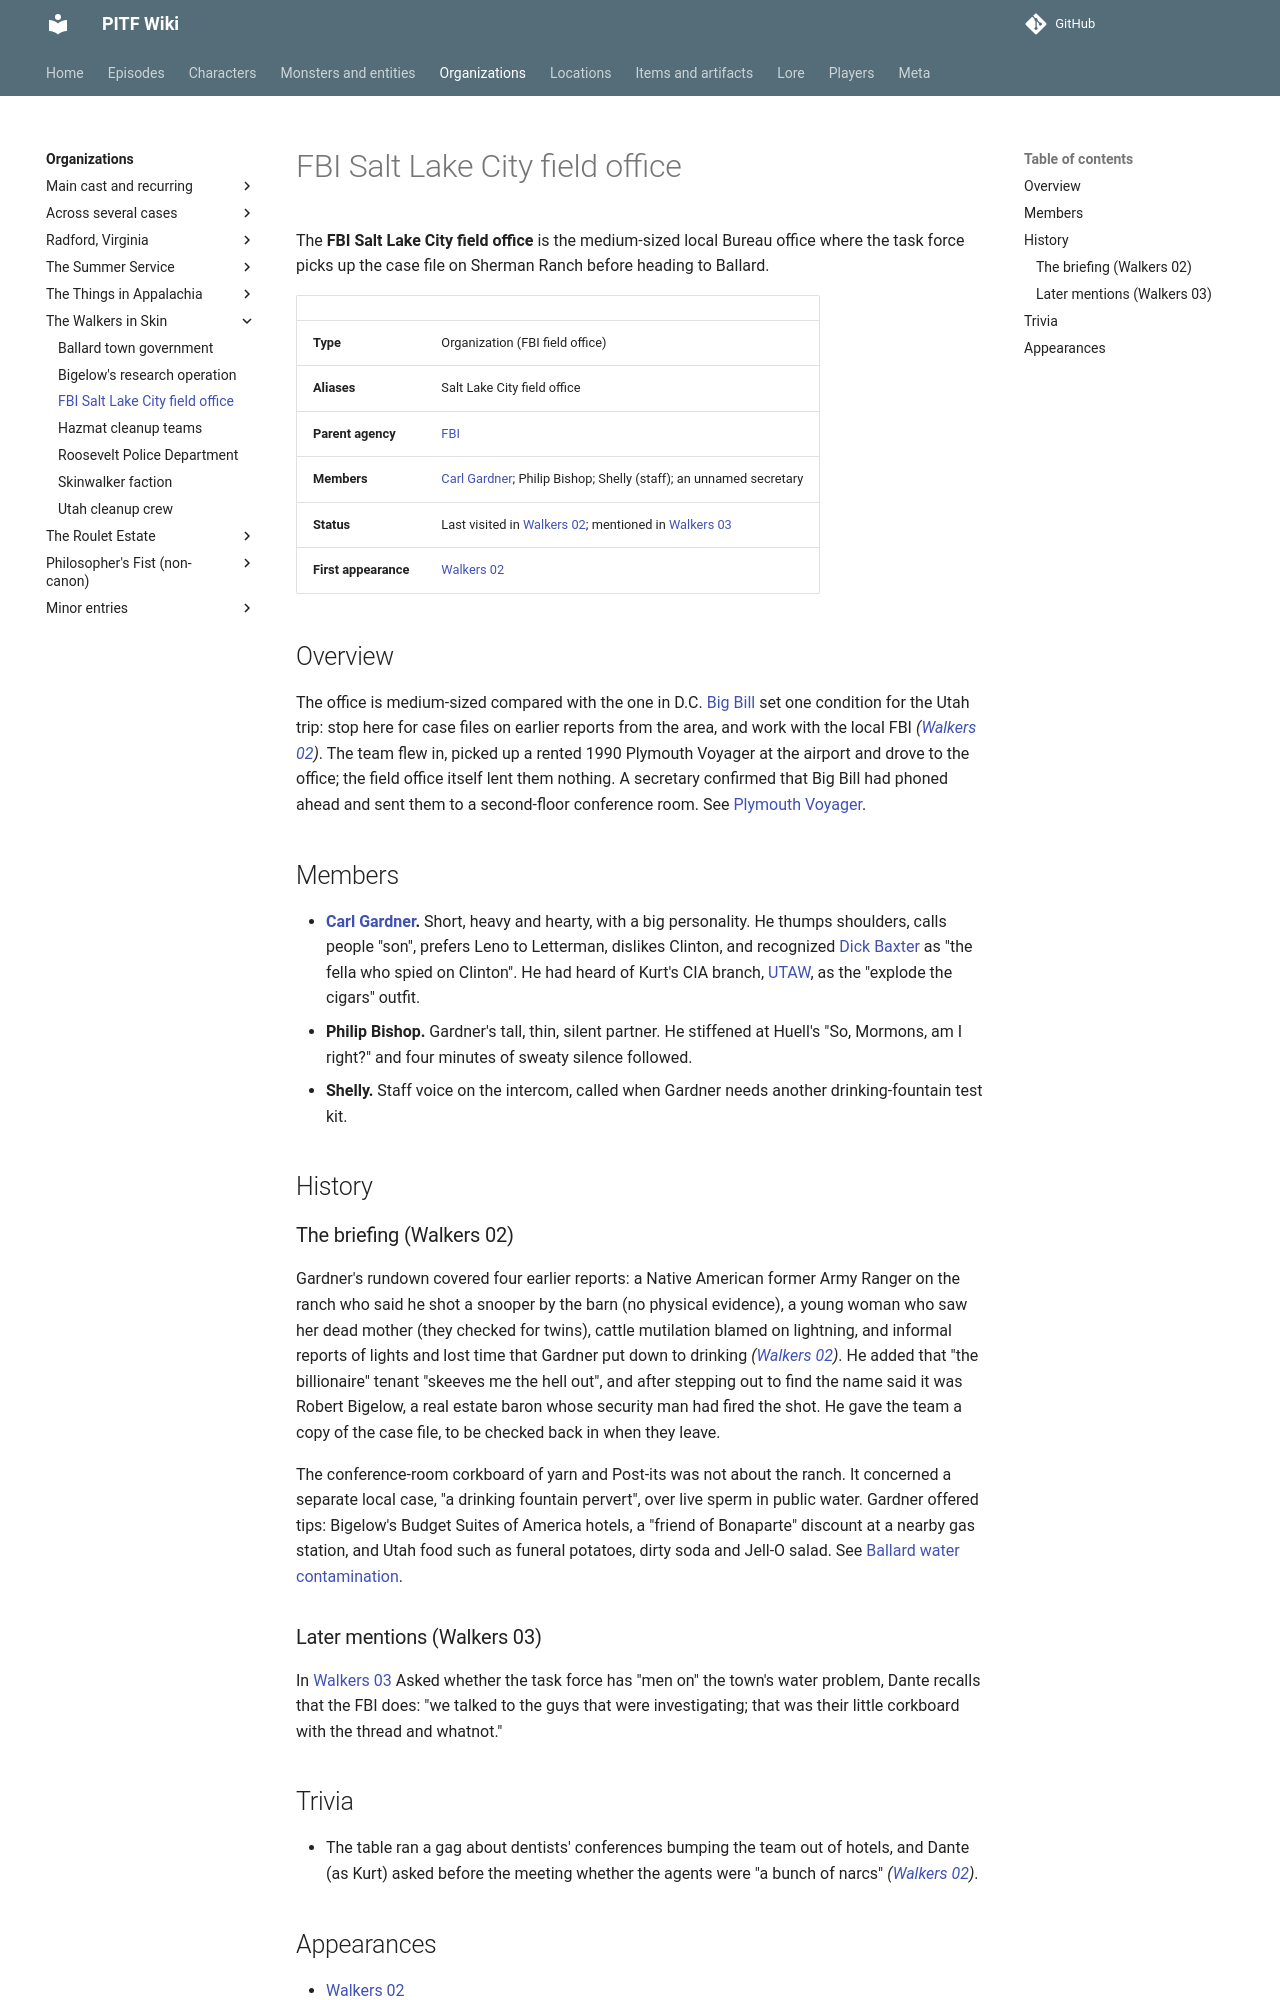

repository: AndreTInfante/pitf-wiki · page: organizations/fbi-salt-lake-city-field-office/index.html · generator: mkdocs

# FBI Salt Lake City field office

The **FBI Salt Lake City field office** is the medium-sized local Bureau office where the task force picks up the case file on Sherman Ranch before heading to Ballard.

| | |
|---|---|
| **Type** | Organization (FBI field office) |
| **Aliases** | Salt Lake City field office |
| **Parent agency** | [FBI](fbi.md) |
| **Members** | [Carl Gardner](../characters/carl-gardner.md); Philip Bishop; Shelly (staff); an unnamed secretary |
| **Status** | Last visited in [Walkers 02](../episodes/walkers-in-skin/02.md); mentioned in [Walkers 03](../episodes/walkers-in-skin/03.md) |
| **First appearance** | [Walkers 02](../episodes/walkers-in-skin/02.md) |

## Overview

The office is medium-sized compared with the one in D.C. [Big Bill](../characters/big-bill.md) set one condition for the Utah trip: stop here for case files on earlier reports from the area, and work with the local FBI *([Walkers 02](../episodes/walkers-in-skin/02.md))*. The team flew in, picked up a rented 1990 Plymouth Voyager at the airport and drove to the office; the field office itself lent them nothing. A secretary confirmed that Big Bill had phoned ahead and sent them to a second-floor conference room. See [Plymouth Voyager](../items/plymouth-voyager.md).

## Members

- **[Carl Gardner](../characters/carl-gardner.md).** Short, heavy and hearty, with a big personality. He thumps shoulders, calls people "son", prefers Leno to Letterman, dislikes Clinton, and recognized [Dick Baxter](../characters/dick-baxter.md) as "the fella who spied on Clinton". He had heard of Kurt's CIA branch, [UTAW](utaw.md), as the "explode the cigars" outfit.
- **Philip Bishop.** Gardner's tall, thin, silent partner. He stiffened at Huell's "So, Mormons, am I right?" and four minutes of sweaty silence followed.
- **Shelly.** Staff voice on the intercom, called when Gardner needs another drinking-fountain test kit.

## History

### The briefing (Walkers 02)

Gardner's rundown covered four earlier reports: a Native American former Army Ranger on the ranch who said he shot a snooper by the barn (no physical evidence), a young woman who saw her dead mother (they checked for twins), cattle mutilation blamed on lightning, and informal reports of lights and lost time that Gardner put down to drinking *([Walkers 02](../episodes/walkers-in-skin/02.md))*. He added that "the billionaire" tenant "skeeves me the hell out", and after stepping out to find the name said it was Robert Bigelow, a real estate baron whose security man had fired the shot. He gave the team a copy of the case file, to be checked back in when they leave.

The conference-room corkboard of yarn and Post-its was not about the ranch. It concerned a separate local case, "a drinking fountain pervert", over live sperm in public water. Gardner offered tips: Bigelow's Budget Suites of America hotels, a "friend of Bonaparte" discount at a nearby gas station, and Utah food such as funeral potatoes, dirty soda and Jell-O salad. See [Ballard water contamination](../lore/ballard-water-contamination.md).

### Later mentions (Walkers 03)

In [Walkers 03](../episodes/walkers-in-skin/03.md) Asked whether the task force has "men on" the town's water problem, Dante recalls that the FBI does: "we talked to the guys that were investigating; that was their little corkboard with the thread and whatnot."
